Run: headless pygame with SDL's dummy video driver; simulated clock (each Clock.tick advances the game by its frame time, no real sleeping); random seed 0; keys injected as events and as key.get_pressed() state; mouse plan: one left click at the window centre at the start of phase 2, then a move to the lower-right quarter at the start of phase 3.
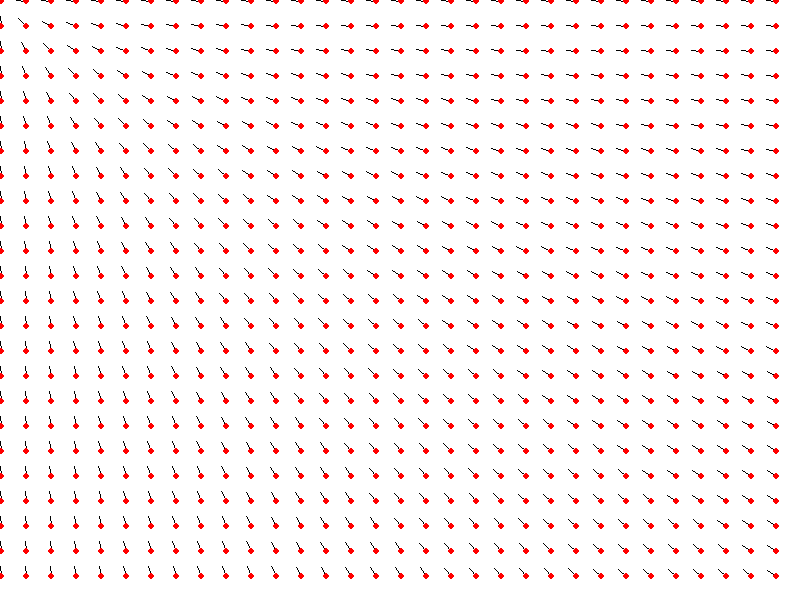
Frame 1 of 4 · flips 1–60 · no input
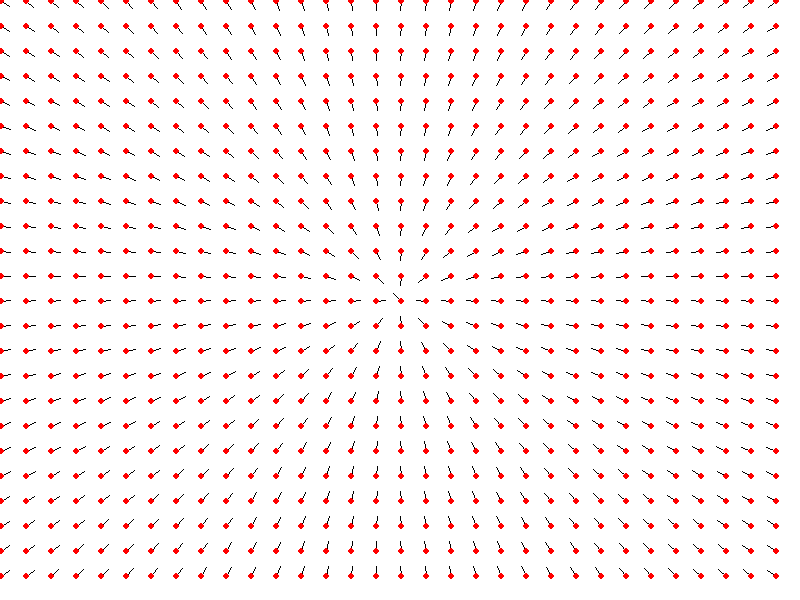
Frame 2 of 4 · flips 61–180 · clicked the window centre · tapped SPACE, RETURN · held RIGHT (→), D
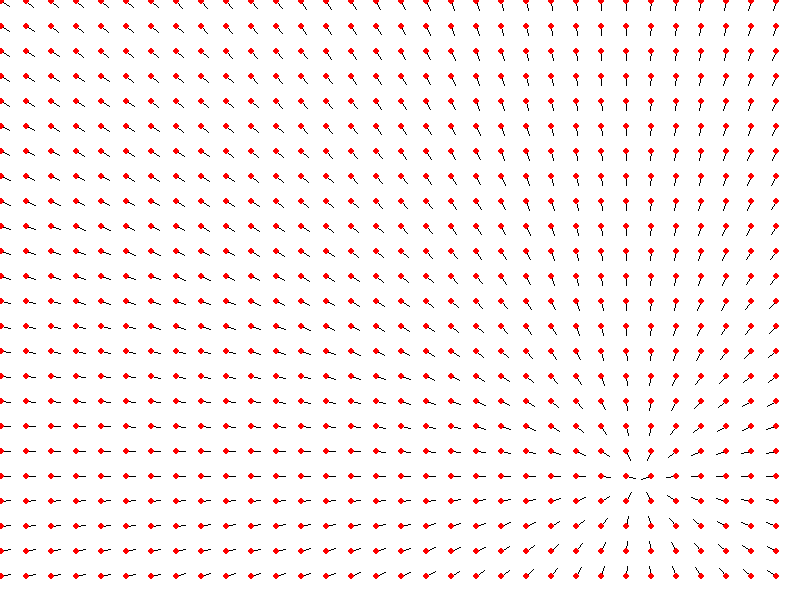
Frame 3 of 4 · flips 181–300 · moved the mouse to the lower-right quarter · held DOWN (↓), S
Frame 4 of 4 · flips 301–420 · held LEFT (←), A, UP (↑), W · screen unchanged from frame 3, image omitted

The pygame program that drew these frames:

import pygame

WIDTH = 800
HEIGHT = 600

screen = pygame.display.set_mode((WIDTH, HEIGHT))

running = True

while running:
    for event in pygame.event.get():
        if event.type == pygame.QUIT:
            running = False
    screen.fill((255, 255, 255))

    mx, my = pygame.mouse.get_pos()

    for i in range(1, WIDTH, 25):
        for j in range(1, HEIGHT, 25):
            dist = ((my-j)**2 + (mx-i)**2)**0.5

            if dist == 0:
                pass
            else:
                pygame.draw.line(screen, (0, 0, 0), (i, j), (i+(mx-i)*10//dist, j+(my-j)*10//dist))

            pygame.draw.circle(screen, (255, 0, 0), (i, j), 3)


    pygame.display.flip()

pygame.quit()
